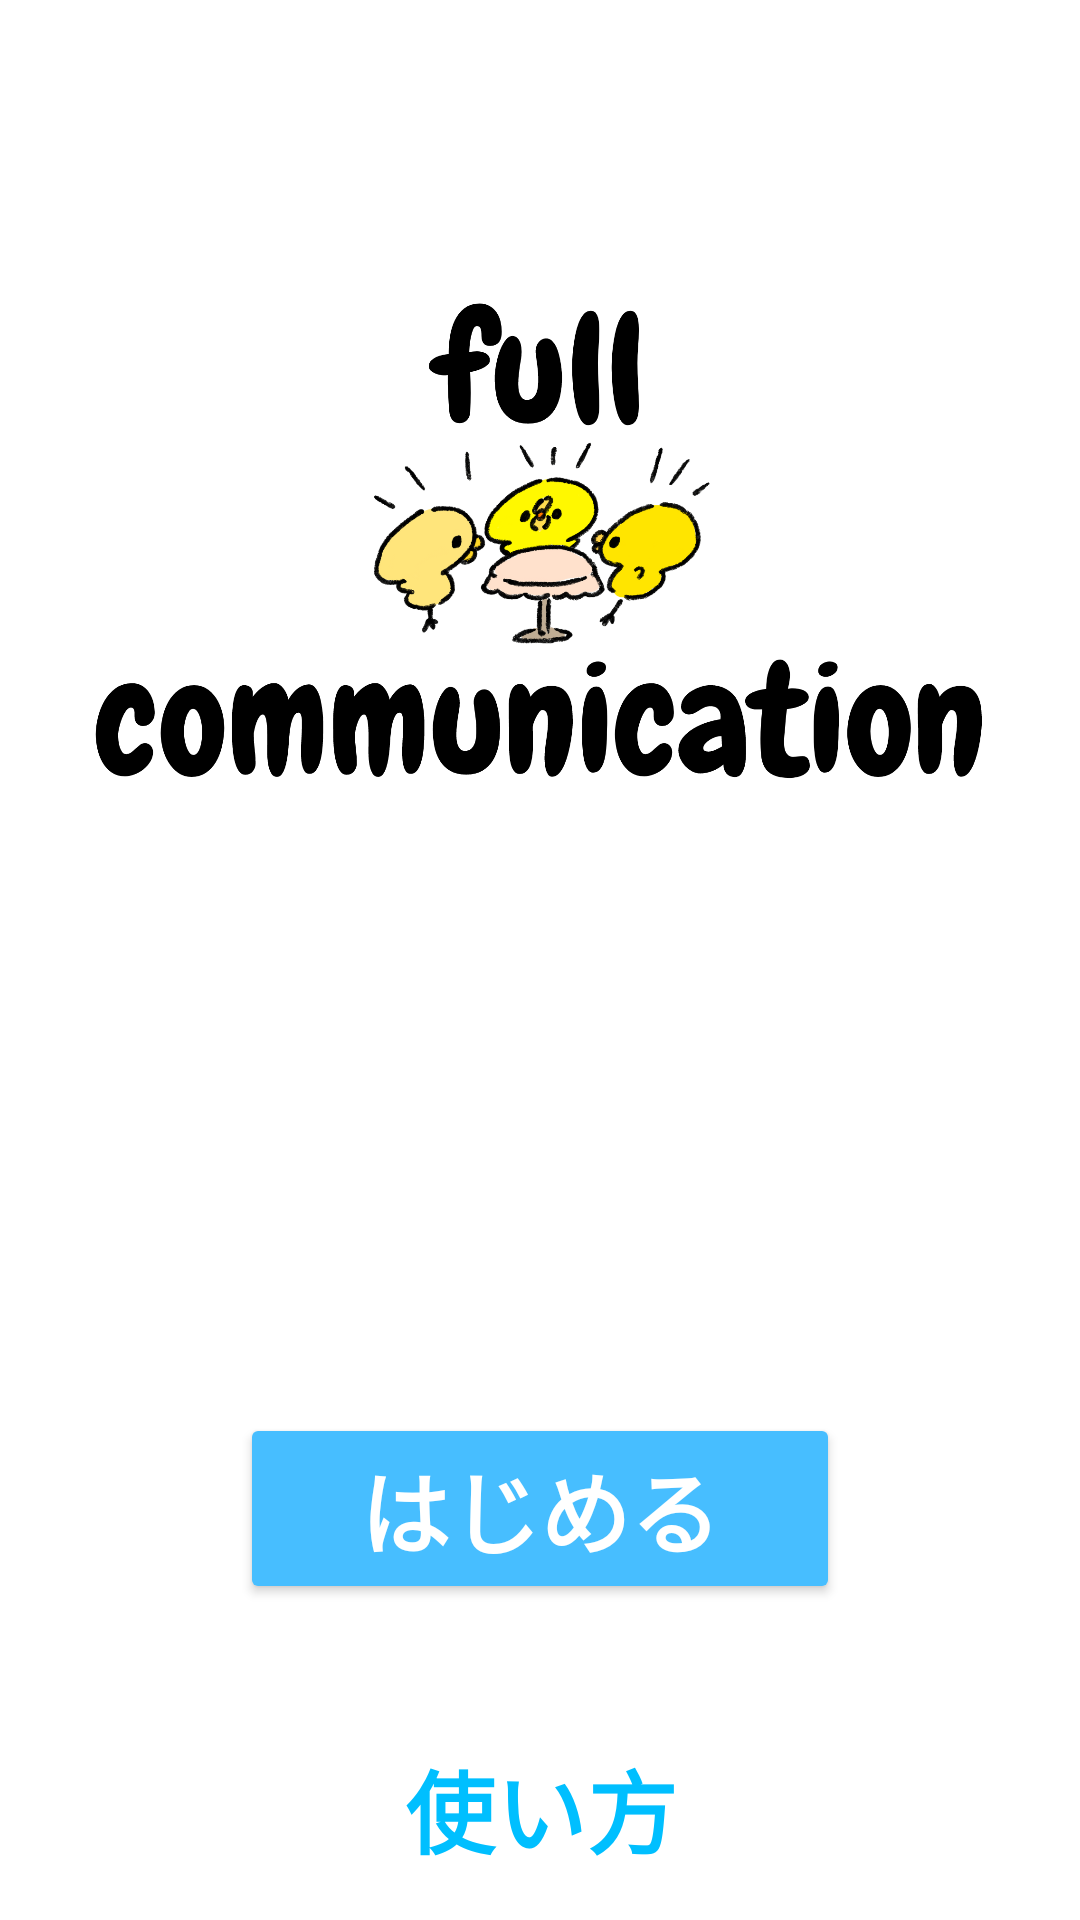

Write the Android layout XML for this screen, with the resource values it uses.
<!-- AndroidManifest.xml: application theme Theme.FullCommunication -->
<!-- res/layout/fragment_title.xml -->
<?xml version="1.0" encoding="utf-8"?>
<LinearLayout xmlns:android="http://schemas.android.com/apk/res/android"
    xmlns:tools="http://schemas.android.com/tools"
    android:layout_width="match_parent"
    android:layout_height="match_parent"
    xmlns:app="http://schemas.android.com/apk/res-auto"
    tools:context=".ui.TitleFragment"
    android:orientation="vertical"
    android:gravity="center_horizontal"
    android:background="@color/white">


    <ImageView
        android:id="@+id/imageView"
        android:layout_width="304dp"
        android:layout_height="171dp"
        android:layout_marginTop="100dp"
        android:contentDescription="@string/title_imageview_logoDescription"
        android:src="@drawable/communication" />

    <Button
        android:id="@+id/button_start"
        android:layout_width="200dp"
        android:layout_height="wrap_content"
        android:layout_marginTop="200dp"
        android:textSize="30sp"
        android:backgroundTint="@color/primary_color"
        android:text="@string/title_textview_start"
        android:textStyle="bold"
        android:textColor="@color/white" />

    <Button
        style="?attr/materialButtonOutlinedStyle"
        android:id="@+id/button_how_to_play"
        android:textStyle="bold"
        android:layout_width="200dp"
        android:layout_height="wrap_content"
        android:layout_marginTop="40dp"
        android:backgroundTint="@color/white"
        app:strokeColor="@color/primary_color"
        app:strokeWidth="3dp"
        android:text="@string/title_textview_htp"
        android:textSize="30sp"
        android:textColor="#00BFFF" />
</LinearLayout>
<!-- resources referenced by this layout -->
<resources>
  <color name="primary_color">#47BEFF</color>
  <color name="white">#FFFFFFFF</color>
  <!-- drawable communication: png bitmap (drawable, 237884 bytes) -->
  <string name="title_imageview_logoDescription">フルコミュニケーションのアプリロゴ</string>
  <string name="title_textview_htp">使い方</string>
  <string name="title_textview_start">はじめる</string>
  <style name="Theme.FullCommunication" parent="Base.Theme.FullCommunication" />
  <style name="Base.Theme.FullCommunication" parent="Theme.Material3.DayNight.NoActionBar">
          <item name="colorPrimary">@color/primary_color</item>
  
      </style>
</resources>
